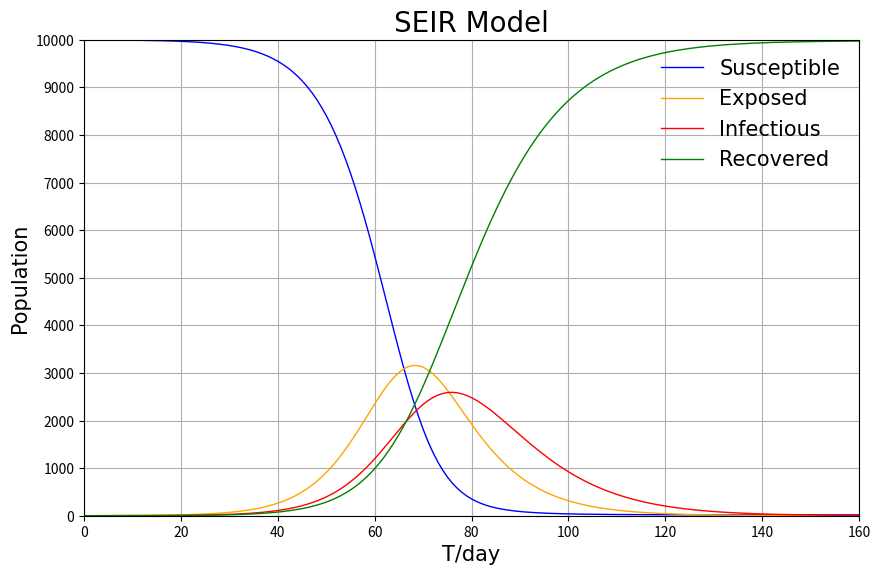

Python code for this plot:
import numpy as np
import matplotlib.pyplot as plt
from matplotlib.ticker import MultipleLocator, FormatStrFormatter

N = 10000
I = [1]
E = [0]
S = [9999]
R = [0]
T = [i for i in range(161)]
r = 20
beta = 0.03
gama = 0.1
sigma = 0.1
for i in range(160):
    S.append(S[i]-r*beta*S[i]*I[i]/N)
    E.append(E[i]+r*beta*S[i]*I[i]/N-sigma*E[i])
    I.append(I[i]+sigma*E[i]-gama*I[i])
    R.append(R[i]+gama*I[i])

I = np.array(I)
S = np.array(S)
E = np.array(E)
R = np.array(R)
font1 = {'family' : 'Times New Roman',  'weight' : 'normal',  'size': 15}
font2 = {'family' : 'Times New Roman',  'weight' : 'normal',  'size': 20} 
plt.figure(figsize=(10,6.18), dpi=80)
ax = plt.subplot(1,1,1)

ax.yaxis.set_major_locator(MultipleLocator(1000))
plt.ylim(0, 10000)
plt.xlim(0, 160)

plt.plot(T, S, color='blue', label='Susceptible', linewidth=1)
plt.legend(loc='upper right', prop=font1, frameon=False)

plt.plot(T, E, color='orange', label='Exposed', linewidth=1)
plt.legend(loc='upper right', prop=font1, frameon=False)

plt.plot(T, I, color='red', label='Infectious', linewidth=1)
plt.legend(loc='upper right', prop=font1, frameon=False)

plt.plot(T, R, color='green', label='Recovered', linewidth=1)
plt.legend(loc='upper right', prop=font1, frameon=False)

plt.title("SEIR Model", font=font2)
plt.xlabel("T/day", font=font1)
plt.ylabel("Population", font=font1)
plt.grid()
plt.show()